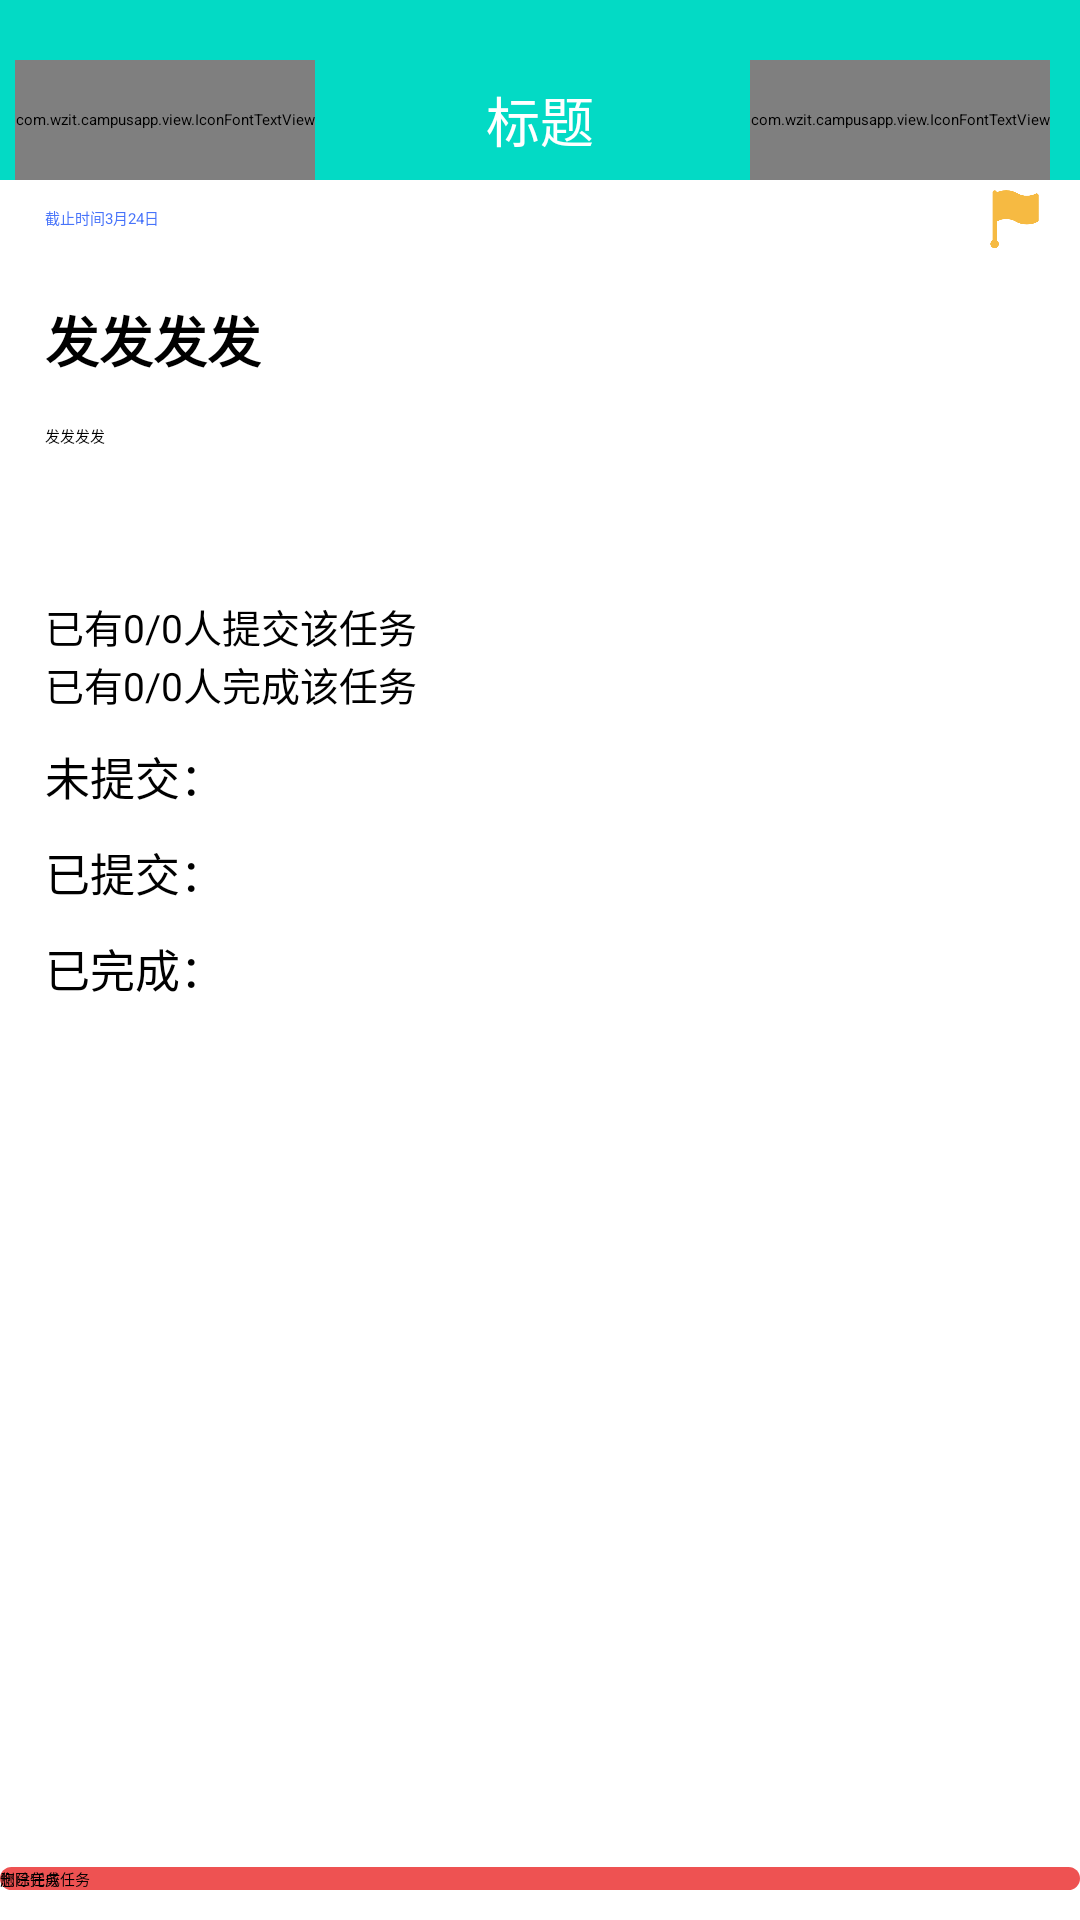

This screen was rendered from an Android layout file. Write that file and the resources it references.
<!-- AndroidManifest.xml: application theme Theme.TaskApp -->
<!-- res/layout/activity_comt_info_details.xml -->
<?xml version="1.0" encoding="utf-8"?>
<RelativeLayout xmlns:android="http://schemas.android.com/apk/res/android"
    android:layout_width="match_parent"
    android:layout_height="match_parent">

    <include layout="@layout/top_tab" android:id="@+id/top"/>

    <RelativeLayout
        android:id="@+id/top1"
        android:layout_below="@id/top"
        android:layout_width="wrap_content"
        android:layout_height="wrap_content">

        <TextView
            android:id="@+id/tv_time"
            android:layout_width="wrap_content"
            android:layout_height="wrap_content"
            android:layout_centerVertical="true"
            android:layout_marginLeft="15sp"
            android:text="截止时间3月24日"
            android:textColor="#4773fa" />

        <ImageView
            android:layout_alignParentRight="true"
            android:layout_centerVertical="true"
            android:layout_width="25sp"
            android:layout_marginRight="10sp"
            android:src="@mipmap/hq"
            android:layout_height="25sp"/>
    </RelativeLayout>

    <RelativeLayout
        android:layout_marginTop="15sp"
        android:layout_below="@id/top1"
        android:layout_marginLeft="15sp"
        android:layout_marginRight="15sp"
        android:layout_width="wrap_content"
        android:layout_height="wrap_content">

        <TextView
            android:id="@+id/tv_name"
            android:text="发发发发"
            android:textStyle="bold"
            android:textColor="#000"
            android:textSize="18sp"
            android:layout_width="wrap_content"
            android:layout_height="wrap_content"/>


        <TextView
            android:layout_below="@id/tv_name"
            android:id="@+id/tv_content"
            android:layout_marginTop="15sp"
            android:text="发发发发"
            android:layout_width="wrap_content"
            android:layout_height="wrap_content"/>

        <LinearLayout
            android:id="@+id/ll_count1"
            android:layout_width="match_parent"
            android:layout_height="wrap_content"
            android:layout_marginTop="50sp"
            android:layout_centerHorizontal="true"
            android:orientation="horizontal"
            android:layout_below="@id/tv_content">
            <TextView
                android:id="@+id/tv_count1"
                android:text="已有0/"
                android:textSize="13sp"
                android:gravity="center"
                android:layout_width="wrap_content"
                android:layout_height="wrap_content"/>
            <TextView
                android:id="@+id/tv_total1"
                android:text="0人提交该任务"
                android:textSize="13sp"
                android:gravity="center"
                android:layout_width="wrap_content"
                android:layout_height="wrap_content"/>
        </LinearLayout>

        <LinearLayout
            android:id="@+id/ll_count2"
            android:layout_width="match_parent"
            android:layout_height="wrap_content"
            android:layout_centerHorizontal="true"
            android:orientation="horizontal"
            android:layout_below="@id/ll_count1">
            <TextView
                android:id="@+id/tv_count2"
                android:text="已有0/"
                android:textSize="13sp"
                android:gravity="center"
                android:layout_width="wrap_content"
                android:layout_height="wrap_content"/>
            <TextView
                android:id="@+id/tv_total2"
                android:text="0人完成该任务"
                android:textSize="13sp"
                android:gravity="center"
                android:layout_width="wrap_content"
                android:layout_height="wrap_content"/>
        </LinearLayout>

        <TextView
            android:id="@+id/tv_notCommit"
            android:layout_width="match_parent"
            android:layout_height="wrap_content"
            android:layout_marginTop="10dp"
            android:text="未提交："
            android:textSize="15sp"
            android:layout_below="@+id/ll_count2"/>

        <androidx.recyclerview.widget.RecyclerView
            android:layout_width="match_parent"
            android:id="@+id/not_commit"
            android:layout_below="@id/tv_notCommit"
            android:layout_height="wrap_content"/>

        <TextView
            android:id="@+id/tv_commit"
            android:layout_width="match_parent"
            android:layout_height="wrap_content"
            android:layout_marginTop="10dp"
            android:text="已提交："
            android:textSize="15sp"
            android:layout_below="@+id/not_commit"/>

        <androidx.recyclerview.widget.RecyclerView
            android:layout_width="match_parent"
            android:id="@+id/commit"
            android:layout_below="@id/tv_commit"
            android:layout_height="wrap_content"/>

        <TextView
            android:id="@+id/tv_finish"
            android:layout_width="match_parent"
            android:layout_height="wrap_content"
            android:layout_marginTop="10dp"
            android:text="已完成："
            android:textSize="15sp"
            android:layout_below="@+id/commit"/>

        <androidx.recyclerview.widget.RecyclerView
            android:id="@+id/finish"
            android:layout_width="match_parent"
            android:layout_height="wrap_content"
            android:layout_below="@id/tv_finish" />
    </RelativeLayout>

    <RelativeLayout
        android:layout_width="wrap_content"
        android:layout_height="wrap_content"
        android:layout_alignParentBottom="true"
        android:layout_marginBottom="10dp">
        <Button
            android:id="@+id/button"
            android:layout_width="match_parent"
            android:layout_height="wrap_content"
            android:background="@drawable/red_shape_bg"
            android:text="删除任务"/>
        <Button
            android:id="@+id/submit"
            android:layout_width="match_parent"
            android:layout_height="wrap_content"
            android:background="@drawable/xui_config_bg_blue_btn"
            android:text="您已完成任务"/>
    </RelativeLayout>
</RelativeLayout>
<!-- res/layout/top_tab.xml (included above) -->
<?xml version="1.0" encoding="utf-8"?>
<RelativeLayout xmlns:android="http://schemas.android.com/apk/res/android"
    android:layout_width="match_parent"
    android:layout_height="wrap_content">

    <ImageView
        android:id="@+id/iv_top"
        android:layout_width="match_parent"
        android:layout_height="20sp"
        android:background="@color/colorPrimary" />
   <RelativeLayout
       android:layout_below="@+id/iv_top"
       android:layout_width="match_parent"
       android:layout_height="wrap_content">
       <ImageView
           android:id="@+id/iv_top2"
           android:background="@color/colorPrimary"
           android:layout_width="match_parent"
           android:layout_height="40sp"/>

       <com.wzit.campusapp.view.IconFontTextView
           android:id="@+id/ic_back"
           android:text="@string/icon_zjt"
           android:layout_marginStart="5sp"
           android:textSize="25sp"
           android:textColor="#fff"
           android:textStyle="bold"
           android:gravity="center"
           android:layout_width="wrap_content"
           android:layout_height="40sp"/>

       <TextView
           android:id="@+id/tv_title"
           android:layout_width="match_parent"
           android:layout_height="40sp"
           android:layout_centerHorizontal="true"
           android:gravity="center"
           android:text="标题"
           android:textColor="@color/white"
           android:textSize="18sp" />

       <com.wzit.campusapp.view.IconFontTextView
           android:id="@+id/ic_more"
           android:text="@string/icon_more"
           android:layout_marginStart="5sp"
           android:textSize="25sp"
           android:textColor="#fff"
           android:textStyle="bold"
           android:gravity="center"
           android:layout_marginEnd="10sp"
           android:layout_alignParentEnd="true"
           android:layout_width="wrap_content"
           android:layout_height="40sp"/>
   </RelativeLayout>

</RelativeLayout>
<!-- resources referenced by this layout -->
<resources>
  <color name="colorPrimary">#FF03DAC5</color>
  <color name="white">#FFFFFFFF</color>
  <!-- drawable red_shape_bg (drawable) -->
  <?xml version="1.0" encoding="utf-8"?>
  <shape xmlns:android="http://schemas.android.com/apk/res/android" android:shape="rectangle">
      <corners android:radius="1000sp"/>
      <solid android:color="#ee5252"/>
  </shape>
  <!-- mipmap hq: png bitmap (mipmap-xhdpi, 5727 bytes) -->
  <string name="icon_more"></string>
  <string name="icon_zjt"></string>
  <style name="Theme.TaskApp" parent="XUITheme.Phone">
          
          <item name="colorPrimary">@color/purple_500</item>
          <item name="colorPrimaryVariant">@color/purple_700</item>
          <item name="colorOnPrimary">@color/white</item>
          
          <item name="colorSecondary">@color/teal_200</item>
          <item name="colorSecondaryVariant">@color/teal_700</item>
          <item name="colorOnSecondary">@color/black</item>
          
          <item name="android:statusBarColor" tools:targetApi="l">?attr/colorPrimaryVariant</item>
          
      </style>
  <color name="purple_500">#FF6200EE</color>
  <color name="purple_700">#FF3700B3</color>
  <color name="teal_200">#FF03DAC5</color>
  <color name="teal_700">#FF018786</color>
  <color name="black">#FF000000</color>
</resources>
